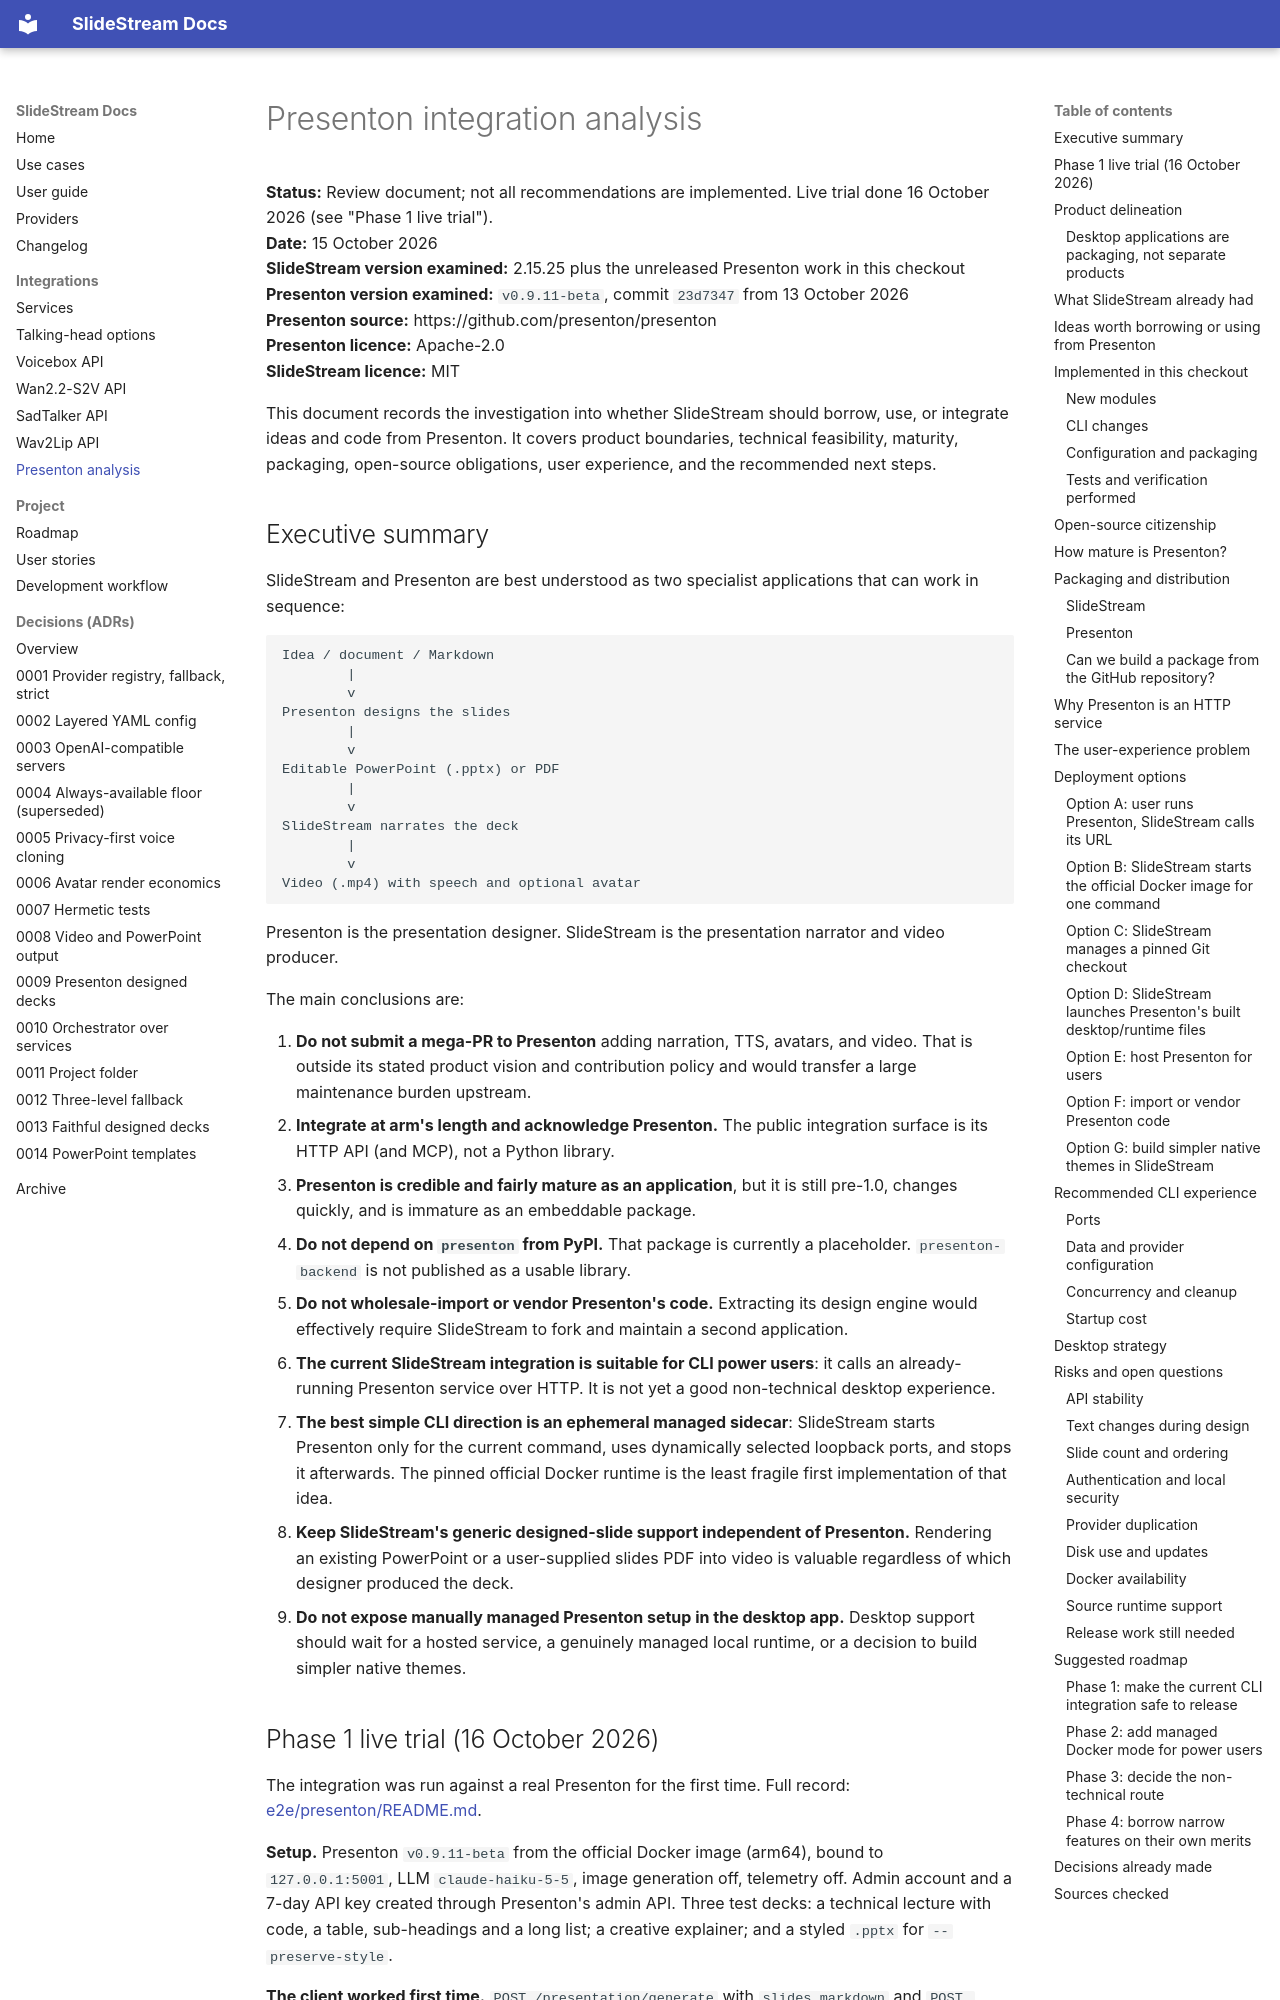

repository: michael-borck/slide-stream · page: PRESENTON_ANALYSIS/index.html · generator: mkdocs

# Presenton integration analysis

**Status:** Review document; not all recommendations are implemented. Live trial done 16 October 2026 (see "Phase 1 live trial").  
**Date:** 15 October 2026  
**SlideStream version examined:** 2.15.25 plus the unreleased Presenton work in this checkout  
**Presenton version examined:** `v0.9.11-beta`, commit `23d7347` from 13 October 2026  
**Presenton source:** https://github.com/presenton/presenton  
**Presenton licence:** Apache-2.0  
**SlideStream licence:** MIT

This document records the investigation into whether SlideStream should borrow,
use, or integrate ideas and code from Presenton. It covers product boundaries,
technical feasibility, maturity, packaging, open-source obligations, user
experience, and the recommended next steps.

## Executive summary

SlideStream and Presenton are best understood as two specialist applications
that can work in sequence:

```text
Idea / document / Markdown
        |
        v
Presenton designs the slides
        |
        v
Editable PowerPoint (.pptx) or PDF
        |
        v
SlideStream narrates the deck
        |
        v
Video (.mp4) with speech and optional avatar
```

Presenton is the presentation designer. SlideStream is the presentation
narrator and video producer.

The main conclusions are:

1. **Do not submit a mega-PR to Presenton** adding narration, TTS, avatars,
   and video. That is outside its stated product vision and contribution
   policy and would transfer a large maintenance burden upstream.
2. **Integrate at arm's length and acknowledge Presenton.** The public
   integration surface is its HTTP API (and MCP), not a Python library.
3. **Presenton is credible and fairly mature as an application**, but it is
   still pre-1.0, changes quickly, and is immature as an embeddable package.
4. **Do not depend on `presenton` from PyPI.** That package is currently a
   placeholder. `presenton-backend` is not published as a usable library.
5. **Do not wholesale-import or vendor Presenton's code.** Extracting its
   design engine would effectively require SlideStream to fork and maintain
   a second application.
6. **The current SlideStream integration is suitable for CLI power users**:
   it calls an already-running Presenton service over HTTP. It is not yet a
   good non-technical desktop experience.
7. **The best simple CLI direction is an ephemeral managed sidecar**:
   SlideStream starts Presenton only for the current command, uses dynamically
   selected loopback ports, and stops it afterwards. The pinned official
   Docker runtime is the least fragile first implementation of that idea.
8. **Keep SlideStream's generic designed-slide support independent of
   Presenton.** Rendering an existing PowerPoint or a user-supplied slides PDF
   into video is valuable regardless of which designer produced the deck.
9. **Do not expose manually managed Presenton setup in the desktop app.**
   Desktop support should wait for a hosted service, a genuinely managed
   local runtime, or a decision to build simpler native themes.
